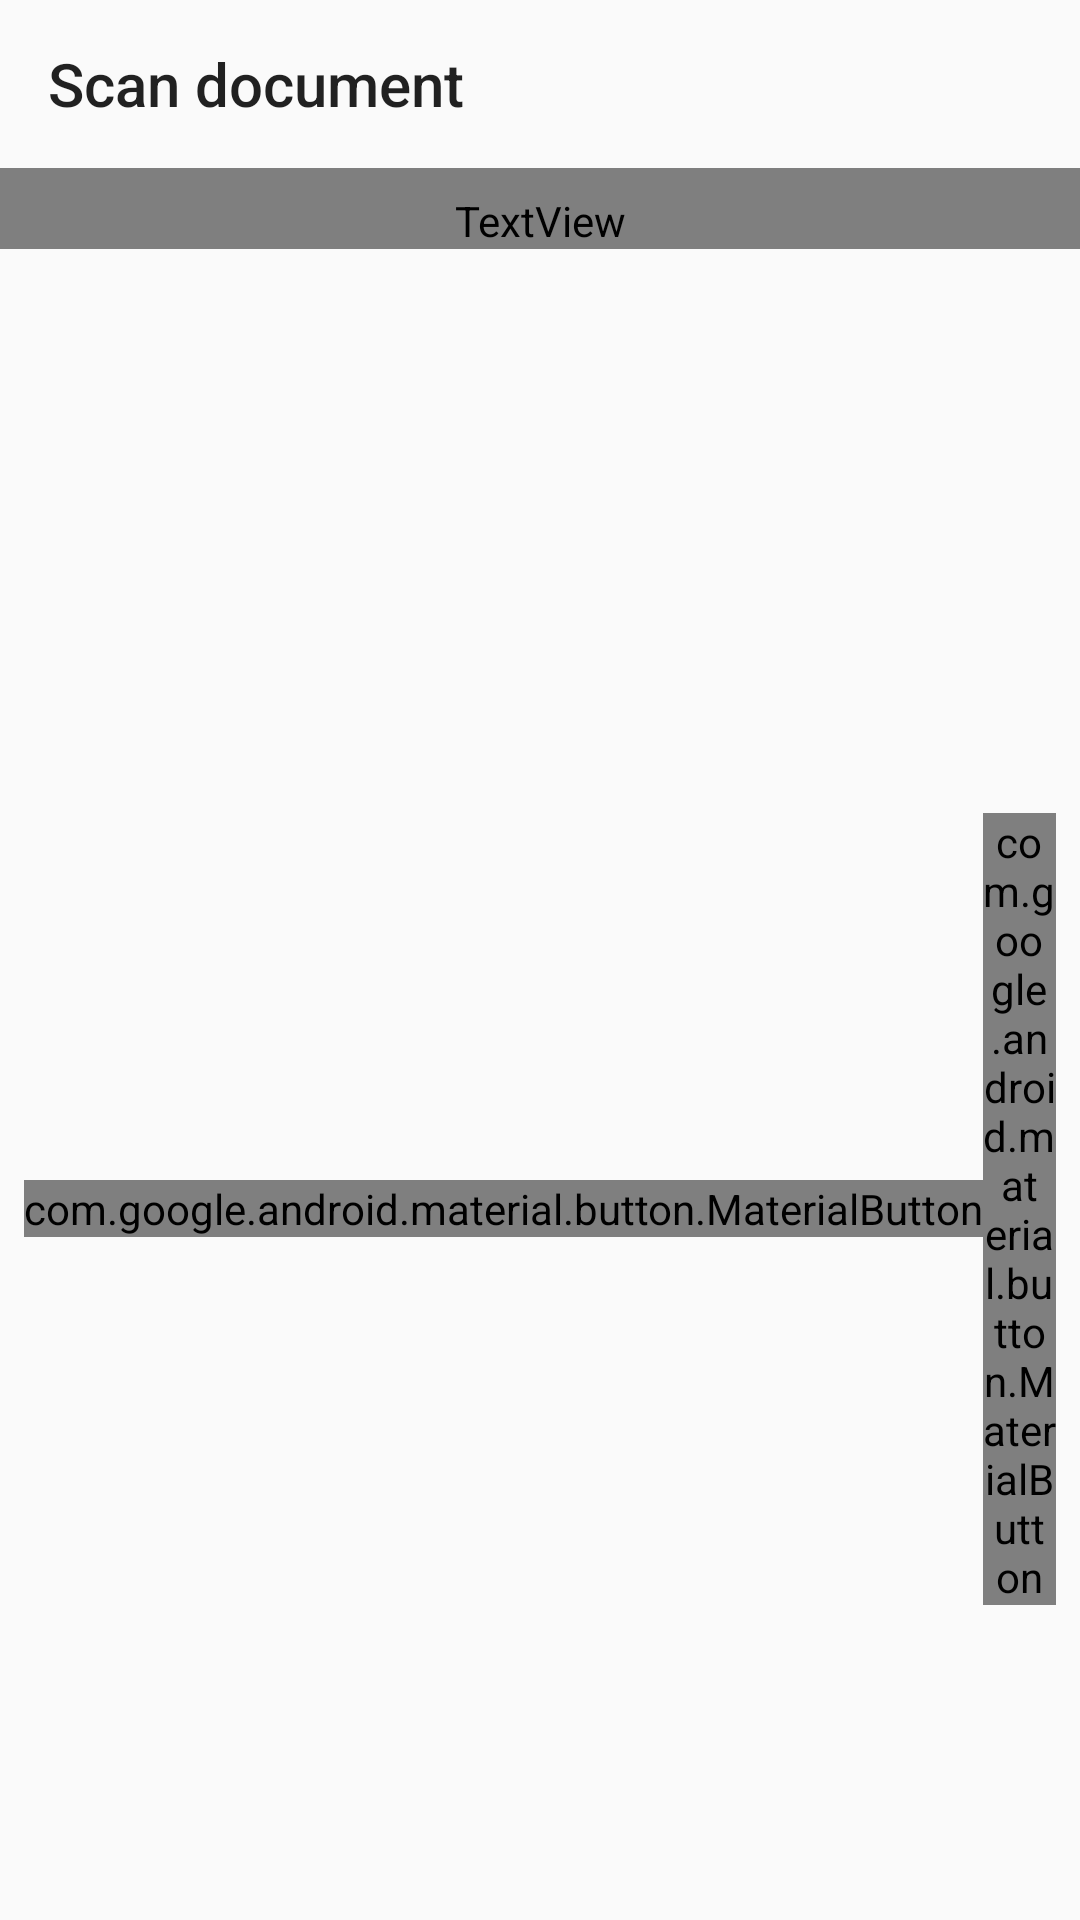

Android layout source for this screen:
<!-- AndroidManifest.xml: application theme Theme.FormPdfReader -->
<!-- res/layout/activity_scan.xml -->
<?xml version="1.0" encoding="utf-8"?>
<LinearLayout xmlns:android="http://schemas.android.com/apk/res/android"
    xmlns:app="http://schemas.android.com/apk/res-auto"
    android:id="@+id/root"
    android:layout_width="match_parent"
    android:layout_height="match_parent"
    android:background="?attr/colorSurface"
    android:orientation="vertical">

    <com.google.android.material.appbar.MaterialToolbar
        android:id="@+id/toolbar"
        android:layout_width="match_parent"
        android:layout_height="?attr/actionBarSize"
        app:navigationContentDescription="@string/close"
        app:navigationIcon="@drawable/ic_close"
        app:title="@string/scan" />

    <FrameLayout
        android:id="@+id/scan_area"
        android:layout_width="match_parent"
        android:layout_height="0dp"
        android:layout_weight="1"
        android:background="#202020">

        <ImageView
            android:id="@+id/scan_preview"
            android:layout_width="match_parent"
            android:layout_height="match_parent"
            android:importantForAccessibility="no"
            android:padding="24dp"
            android:scaleType="fitCenter"
            android:visibility="gone" />

        <TextView
            android:id="@+id/scan_empty"
            android:layout_width="match_parent"
            android:layout_height="match_parent"
            android:gravity="center"
            android:padding="32dp"
            android:text="@string/scan_empty"
            android:textAppearance="?attr/textAppearanceBodyLarge"
            android:textColor="#DDFFFFFF" />

        <com.google.android.material.progressindicator.CircularProgressIndicator
            android:id="@+id/scan_progress"
            android:layout_width="wrap_content"
            android:layout_height="wrap_content"
            android:layout_gravity="center"
            android:indeterminate="true"
            android:visibility="gone" />
    </FrameLayout>

    <TextView
        android:id="@+id/scan_hint"
        android:layout_width="match_parent"
        android:layout_height="wrap_content"
        android:paddingHorizontal="16dp"
        android:paddingTop="8dp"
        android:textAppearance="?attr/textAppearanceBodySmall"
        android:textColor="?attr/colorOnSurfaceVariant" />

    
    <com.google.android.material.button.MaterialButtonToggleGroup
        android:id="@+id/scan_filters"
        android:layout_width="wrap_content"
        android:layout_height="wrap_content"
        android:layout_gravity="center_horizontal"
        android:layout_marginTop="8dp"
        android:visibility="gone"
        app:selectionRequired="true"
        app:singleSelection="true">

        <com.google.android.material.button.MaterialButton
            android:id="@+id/filter_color"
            style="?attr/materialButtonOutlinedStyle"
            android:layout_width="wrap_content"
            android:layout_height="wrap_content"
            android:text="@string/scan_color" />

        <com.google.android.material.button.MaterialButton
            android:id="@+id/filter_gray"
            style="?attr/materialButtonOutlinedStyle"
            android:layout_width="wrap_content"
            android:layout_height="wrap_content"
            android:text="@string/scan_gray" />

        <com.google.android.material.button.MaterialButton
            android:id="@+id/filter_bw"
            style="?attr/materialButtonOutlinedStyle"
            android:layout_width="wrap_content"
            android:layout_height="wrap_content"
            android:text="@string/scan_bw" />
    </com.google.android.material.button.MaterialButtonToggleGroup>

    
    <com.google.android.material.checkbox.MaterialCheckBox
        android:id="@+id/scan_ocr"
        android:layout_width="wrap_content"
        android:layout_height="wrap_content"
        android:layout_gravity="center_horizontal"
        android:text="@string/scan_ocr"
        android:visibility="gone" />

    <LinearLayout
        android:layout_width="match_parent"
        android:layout_height="wrap_content"
        android:gravity="center_vertical"
        android:orientation="horizontal"
        android:padding="8dp">

        <com.google.android.material.button.MaterialButton
            android:id="@+id/scan_rotate"
            style="?attr/materialIconButtonStyle"
            android:layout_width="wrap_content"
            android:layout_height="wrap_content"
            android:contentDescription="@string/pages_rotate_right"
            android:tooltipText="@string/pages_rotate_right"
            app:icon="@drawable/ic_rotate_right" />

        <com.google.android.material.button.MaterialButton
            android:id="@+id/scan_retake"
            style="?attr/materialIconButtonStyle"
            android:layout_width="wrap_content"
            android:layout_height="wrap_content"
            android:contentDescription="@string/scan_retake"
            android:tooltipText="@string/scan_retake"
            app:icon="@drawable/ic_scan" />

        <com.google.android.material.button.MaterialButton
            android:id="@+id/scan_delete"
            style="?attr/materialIconButtonStyle"
            android:layout_width="wrap_content"
            android:layout_height="wrap_content"
            android:contentDescription="@string/scan_delete_page"
            android:tooltipText="@string/scan_delete_page"
            app:icon="@drawable/ic_delete" />

        <Space
            android:layout_width="0dp"
            android:layout_height="0dp"
            android:layout_weight="1" />

        <com.google.android.material.button.MaterialButton
            android:id="@+id/scan_add"
            style="?attr/materialButtonOutlinedStyle"
            android:layout_width="wrap_content"
            android:layout_height="wrap_content"
            android:layout_marginEnd="8dp"
            android:text="@string/scan_add"
            app:icon="@drawable/ic_add" />

        <com.google.android.material.button.MaterialButton
            android:id="@+id/scan_next"
            style="@style/Widget.Material3.Button.Icon"
            android:layout_width="wrap_content"
            android:layout_height="wrap_content"
            android:text="@string/scan_crop"
            app:icon="@drawable/ic_check" />
    </LinearLayout>
</LinearLayout>
<!-- resources referenced by this layout -->
<resources>
  <!-- drawable ic_scan (drawable) -->
  <vector xmlns:android="http://schemas.android.com/apk/res/android"
      android:width="24dp"
      android:height="24dp"
      android:tint="?attr/colorControlNormal"
      android:viewportWidth="24"
      android:viewportHeight="24">
      <path
          android:fillColor="@android:color/white"
          android:pathData="M7,3H4v3H2V1h5V3zM22,6V1h-5v2h3v3H22zM7,21H4v-3H2v5h5V21zM20,18v3h-3v2h5v-5H20zM17,6H7v12h10V6zM15,8v2H9V8H15zM15,11v2H9v-2H15zM15,14v2H9v-2H15z" />
  </vector>
  <string name="close">Close</string>
  <string name="pages_rotate_right">Rotate right</string>
  <string name="scan">Scan document</string>
  <string name="scan_add">Page</string>
  <string name="scan_bw">B&amp;W</string>
  <string name="scan_color">Colour</string>
  <string name="scan_crop">Crop</string>
  <string name="scan_delete_page">Delete this page</string>
  <string name="scan_empty">Take a photo of the page with the camera, or choose one from the gallery (⋮).</string>
  <string name="scan_gray">Grey</string>
  <string name="scan_ocr">Read the text (OCR)</string>
  <string name="scan_retake">Take the photo again</string>
  <style name="Theme.FormPdfReader" parent="Theme.AppCompat.DayNight.DarkActionBar">
          <item name="colorPrimary">#9A2A2A</item>
          <item name="colorPrimaryDark">#7A1F1F</item>
          <item name="colorAccent">#C0504D</item>
      </style>
</resources>
